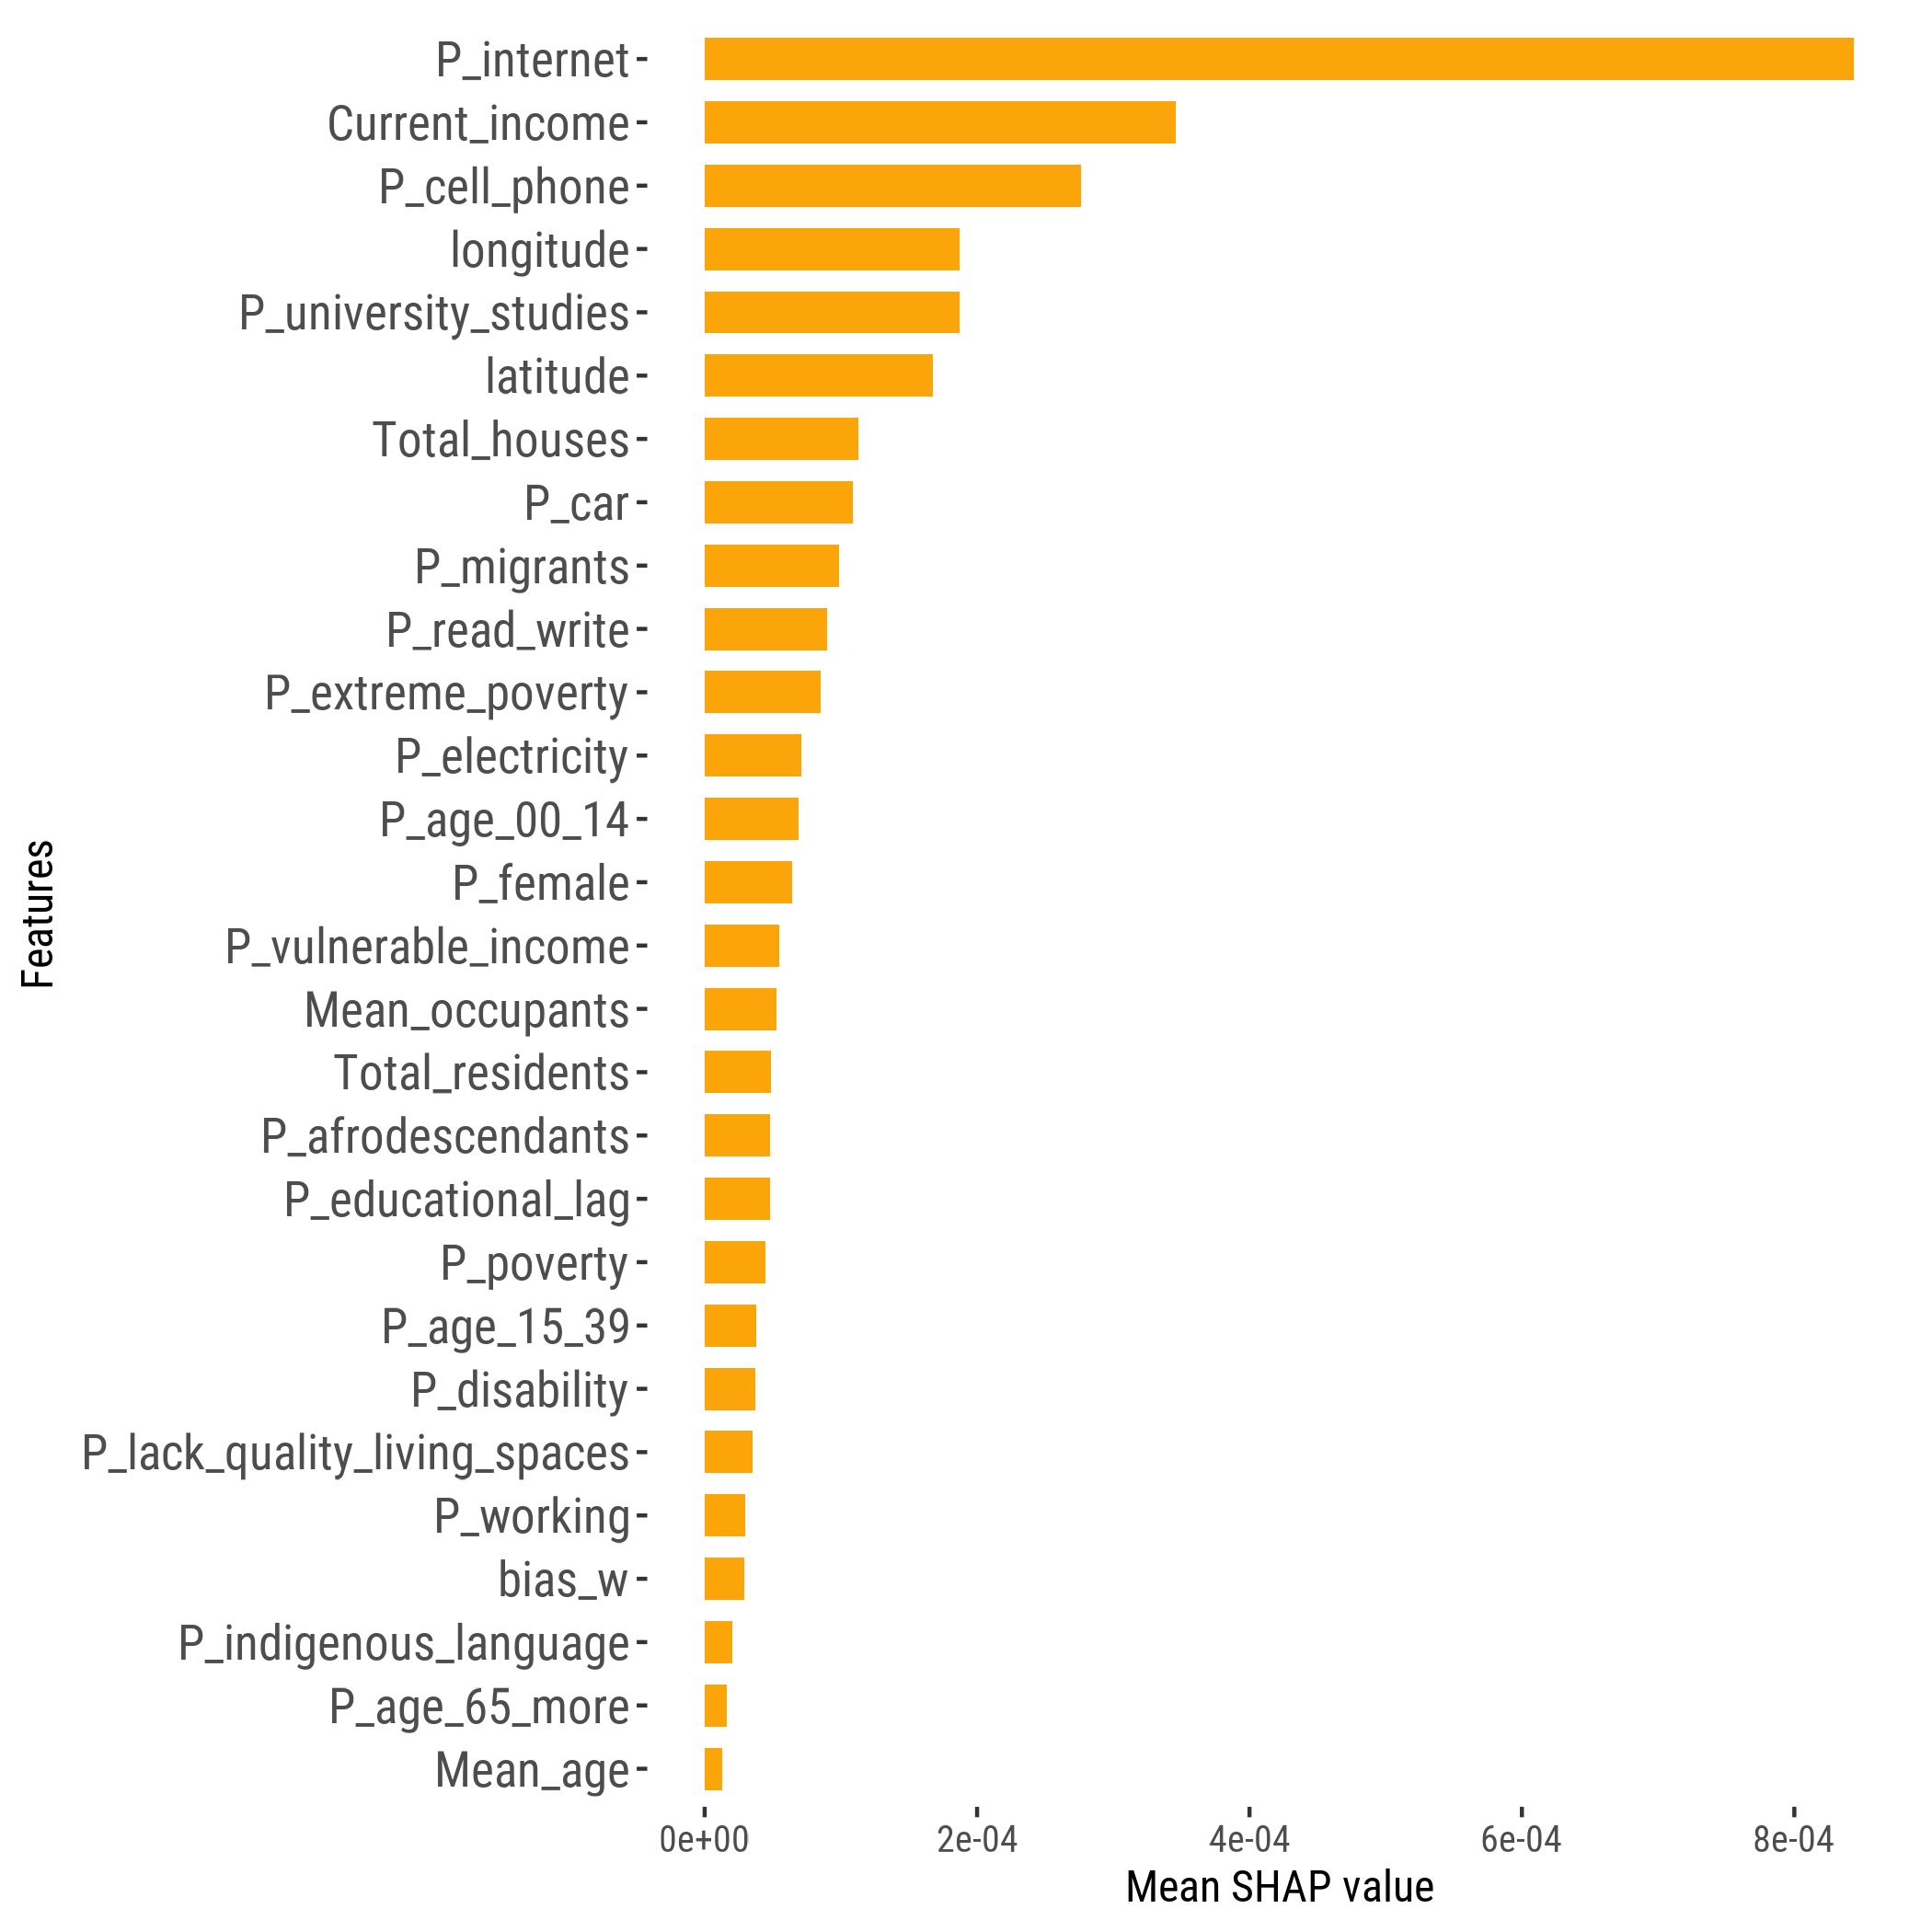

Values plotted in this chart, from the file beside it:
feature, importance_value, rank
P_internet, 8.434836498580358e-4, 1
Current_income, 3.4597453414724166e-4, 2
P_cell_phone, 2.759769056582055e-4, 3
longitude, 1.8705694487297254e-4, 4
P_university_studies, 1.8683834319432402e-4, 5
latitude, 1.674769040617947e-4, 6
Total_houses, 1.1292971791586048e-4, 7
P_car, 1.0879031099595919e-4, 8
P_migrants, 9.886307855151554e-5, 9
P_read_write, 8.968231645654197e-5, 10
P_extreme_poverty, 8.505959064545214e-5, 11
P_electricity, 7.096157714452592e-5, 12
P_age_00_14, 6.916869660381176e-5, 13
P_female, 6.44578144579576e-5, 14
P_vulnerable_income, 5.4838439602898685e-5, 15
Mean_occupants, 5.302232914701304e-5, 16
Total_residents, 4.851126555847167e-5, 17
P_afrodescendants, 4.8232921150759655e-5, 18
P_educational_lag, 4.77748582742063e-5, 19
P_poverty, 4.472856393839638e-5, 20
P_age_15_39, 3.792888236188057e-5, 21
P_disability, 3.7299762338374254e-5, 22
P_lack_quality_living_spaces, 3.544075559194288e-5, 23
P_working, 2.9875019653755417e-5, 24
bias_w, 2.9309178433540956e-5, 25
P_indigenous_language, 2.0626159855896785e-5, 26
P_age_65_more, 1.601976233672411e-5, 27
Mean_age, 1.26633875604906e-5, 28
